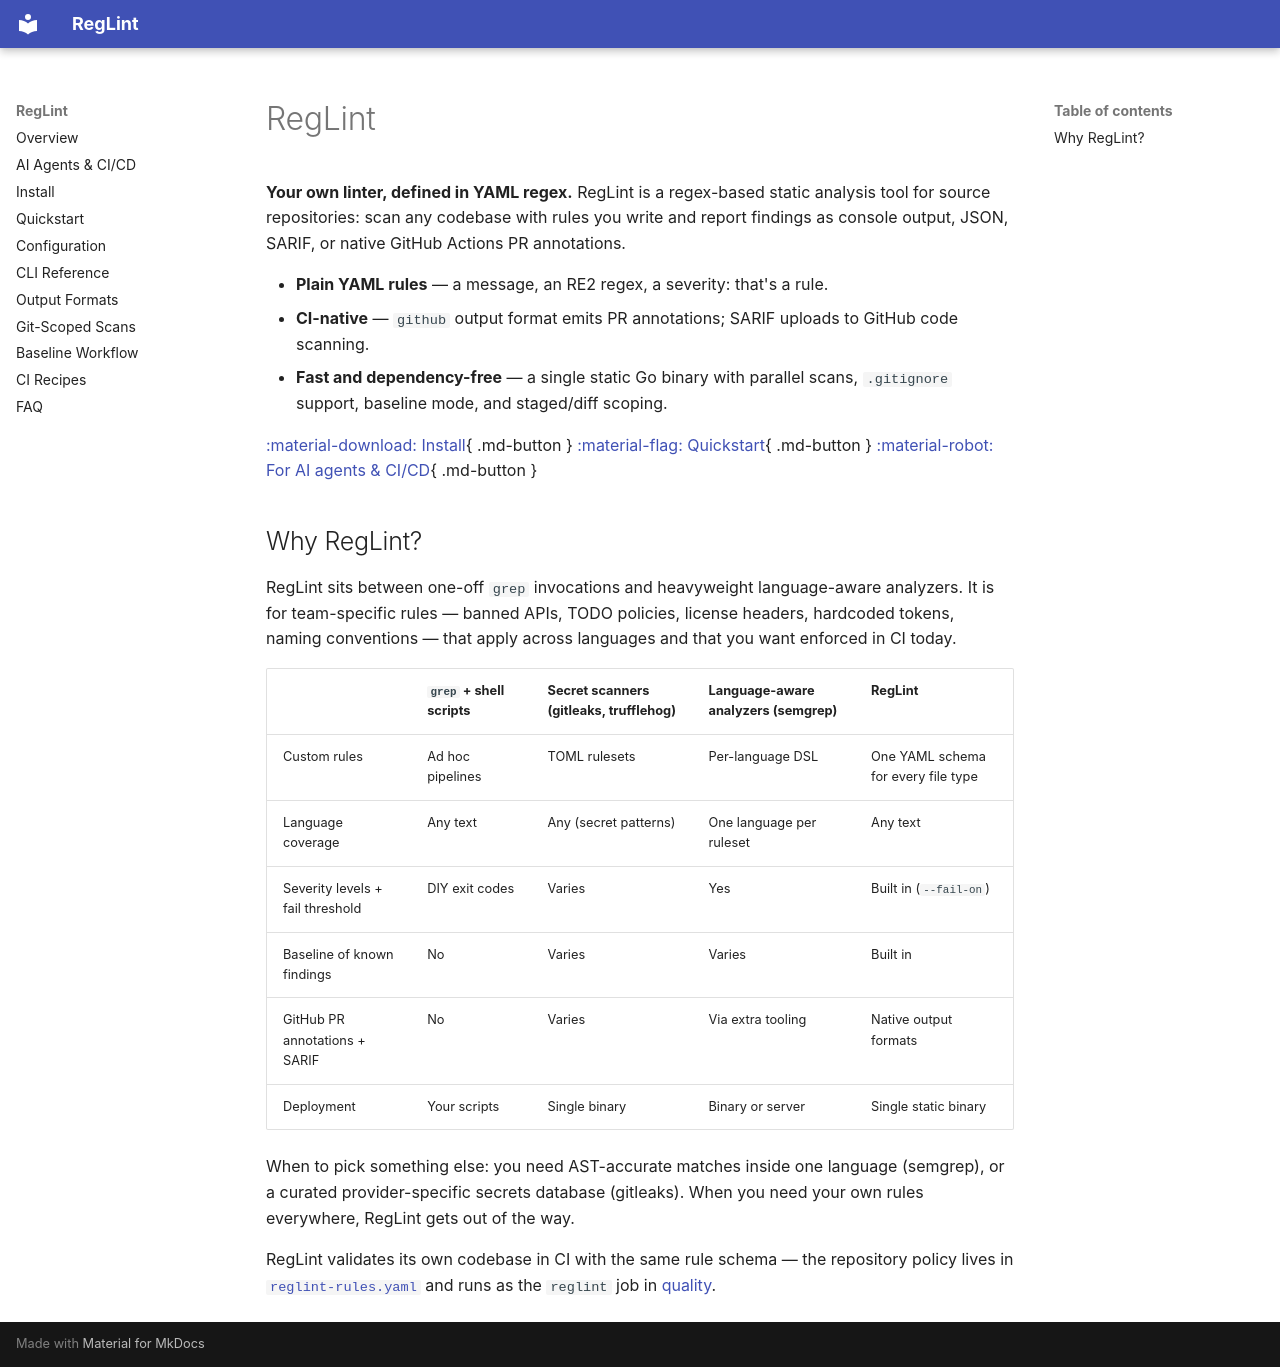

repository: reglint/reglint · page: index.html · generator: mkdocs

---
title: Your own linter, defined in YAML regex
description: Regex-based static analysis with rules in plain YAML — scan any codebase and report findings as JSON, SARIF, or GitHub PR annotations.
---

# RegLint

**Your own linter, defined in YAML regex.** RegLint is a regex-based static analysis tool for source repositories: scan any codebase with rules you write and report findings as console output, JSON, SARIF, or native GitHub Actions PR annotations.

- **Plain YAML rules** — a message, an RE2 regex, a severity: that's a rule.
- **CI-native** — `github` output format emits PR annotations; SARIF uploads to GitHub code scanning.
- **Fast and dependency-free** — a single static Go binary with parallel scans, `.gitignore` support, baseline mode, and staged/diff scoping.

[:material-download: Install](install.md){ .md-button } [:material-flag: Quickstart](quickstart.md){ .md-button } [:material-robot: For AI agents & CI/CD](agents.md){ .md-button }

## Why RegLint?

RegLint sits between one-off `grep` invocations and heavyweight language-aware analyzers. It is for team-specific rules — banned APIs, TODO policies, license headers, hardcoded tokens, naming conventions — that apply across languages and that you want enforced in CI today.

| | `grep` + shell scripts | Secret scanners (gitleaks, trufflehog) | Language-aware analyzers (semgrep) | RegLint |
|---|---|---|---|---|
| Custom rules | Ad hoc pipelines | TOML rulesets | Per-language DSL | One YAML schema for every file type |
| Language coverage | Any text | Any (secret patterns) | One language per ruleset | Any text |
| Severity levels + fail threshold | DIY exit codes | Varies | Yes | Built in (`--fail-on`) |
| Baseline of known findings | No | Varies | Varies | Built in |
| GitHub PR annotations + SARIF | No | Varies | Via extra tooling | Native output formats |
| Deployment | Your scripts | Single binary | Binary or server | Single static binary |

When to pick something else: you need AST-accurate matches inside one language (semgrep), or a curated provider-specific secrets database (gitleaks). When you need your own rules everywhere, RegLint gets out of the way.

RegLint validates its own codebase in CI with the same rule schema — the repository policy lives in [`reglint-rules.yaml`](https://github.com/reglint/reglint/blob/main/reglint-rules.yaml) and runs as the `reglint` job in [quality](https://github.com/reglint/reglint/blob/main/.github/workflows/quality.yml).

<script type="application/ld+json">
{
  "@context": "https://schema.org",
  "@graph": [
    {
      "@type": "WebSite",
      "name": "RegLint",
      "url": "https://reglint.iyaki.ar"
    },
    {
      "@type": "Organization",
      "name": "reglint",
      "url": "https://github.com/reglint",
      "sameAs": [
        "https://github.com/reglint/reglint",
        "https://github.com/reglint/reglint-action",
        "https://github.com/reglint/homebrew-tap"
      ]
    },
    {
      "@type": "SoftwareApplication",
      "name": "RegLint",
      "applicationCategory": "DeveloperApplication",
      "operatingSystem": "Linux, macOS, Windows",
      "url": "https://reglint.iyaki.ar",
      "description": "Regex-based static analysis tool: write linter rules as plain YAML, scan any codebase with a single static Go binary, and report findings as console output, JSON, SARIF, or GitHub Actions PR annotations.",
      "license": "https://github.com/reglint/reglint/blob/main/LICENSE",
      "author": { "@type": "Organization", "name": "reglint" },
      "offers": { "@type": "Offer", "price": "0", "priceCurrency": "USD" }
    }
  ]
}
</script>
